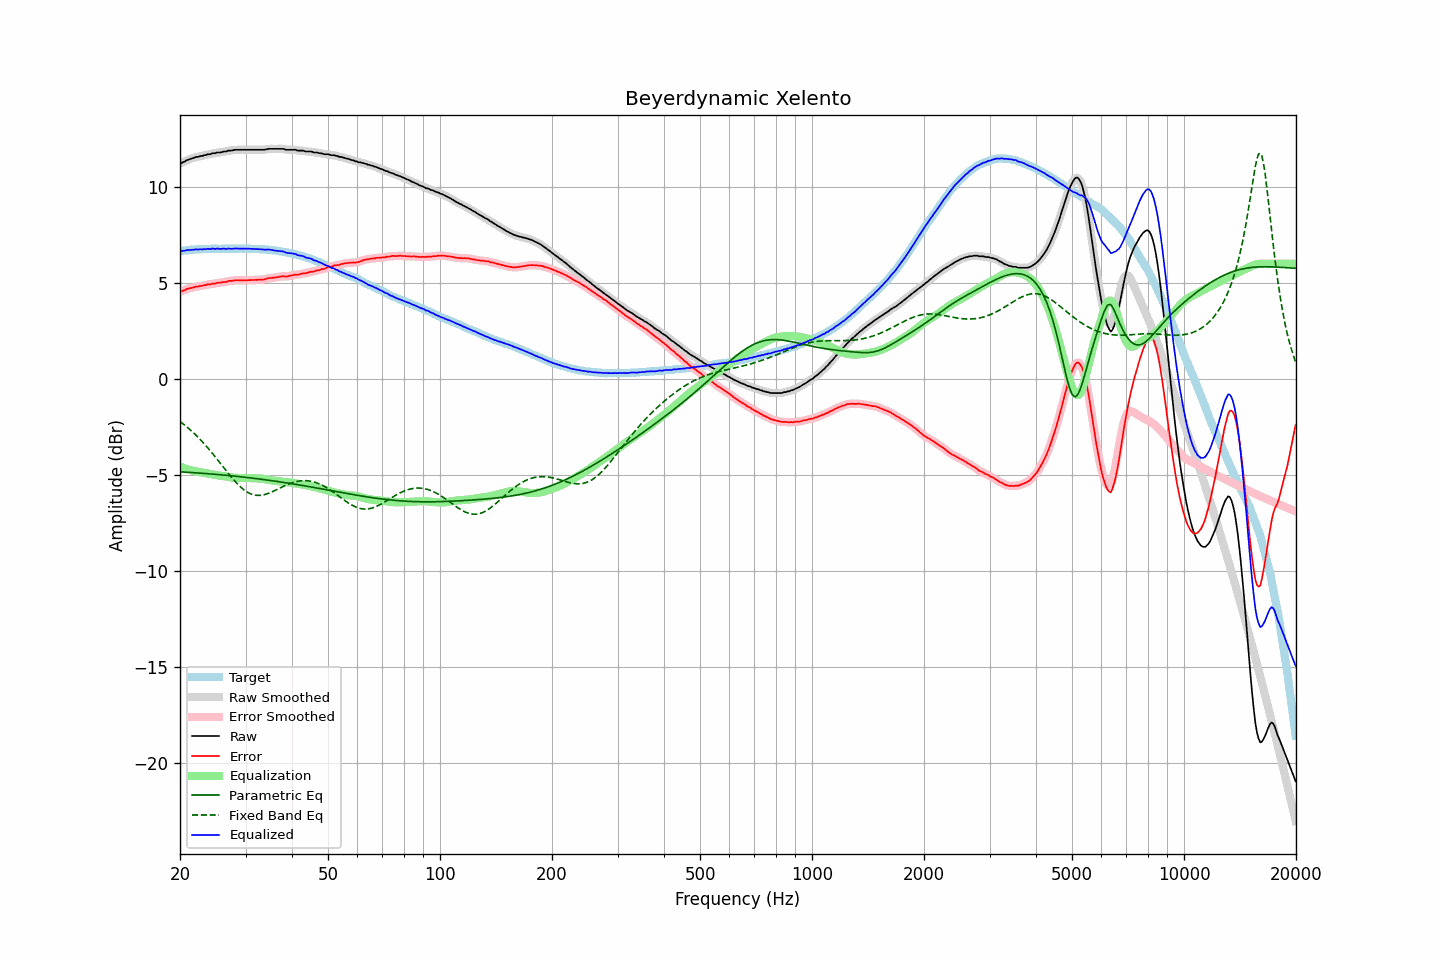

Values plotted in this chart, from the file beside it:
frequency, raw, error, smoothed, error_smoothed, equalization, parametric_eq, fixed_band_eq, equalized_raw, equalized_smoothed, target
20.00, 11.23, 4.57, 11.22, 4.55, -4.55, -4.82, -2.21, 6.68, 6.67, 6.67
20.20, 11.24, 4.57, 11.26, 4.58, -4.58, -4.83, -2.27, 6.66, 6.67, 6.68
20.40, 11.29, 4.61, 11.29, 4.61, -4.61, -4.83, -2.33, 6.68, 6.68, 6.69
20.61, 11.32, 4.63, 11.33, 4.64, -4.64, -4.84, -2.40, 6.68, 6.69, 6.70
20.81, 11.38, 4.69, 11.37, 4.68, -4.67, -4.84, -2.47, 6.71, 6.70, 6.70
21.02, 11.41, 4.71, 11.41, 4.70, -4.70, -4.85, -2.54, 6.71, 6.71, 6.70
21.23, 11.44, 4.73, 11.45, 4.73, -4.72, -4.86, -2.61, 6.72, 6.72, 6.71
21.44, 11.47, 4.74, 11.47, 4.74, -4.75, -4.86, -2.69, 6.73, 6.72, 6.73
21.66, 11.50, 4.77, 11.50, 4.77, -4.77, -4.87, -2.76, 6.73, 6.73, 6.73
21.87, 11.52, 4.78, 11.53, 4.79, -4.79, -4.87, -2.84, 6.74, 6.74, 6.74
22.09, 11.56, 4.82, 11.55, 4.81, -4.80, -4.88, -2.92, 6.76, 6.75, 6.74
22.31, 11.56, 4.81, 11.57, 4.82, -4.82, -4.88, -3.01, 6.74, 6.75, 6.75
22.54, 11.58, 4.83, 11.59, 4.83, -4.83, -4.89, -3.09, 6.75, 6.75, 6.75
22.76, 11.61, 4.85, 11.60, 4.85, -4.85, -4.90, -3.18, 6.76, 6.75, 6.76
22.99, 11.61, 4.85, 11.62, 4.86, -4.87, -4.90, -3.27, 6.74, 6.75, 6.76
23.22, 11.65, 4.89, 11.64, 4.88, -4.88, -4.91, -3.36, 6.77, 6.76, 6.76
23.45, 11.65, 4.88, 11.66, 4.90, -4.90, -4.91, -3.45, 6.76, 6.77, 6.77
23.69, 11.69, 4.92, 11.68, 4.92, -4.91, -4.92, -3.55, 6.78, 6.77, 6.77
23.92, 11.70, 4.94, 11.70, 4.93, -4.93, -4.93, -3.65, 6.77, 6.77, 6.77
24.16, 11.70, 4.93, 11.72, 4.95, -4.94, -4.93, -3.75, 6.76, 6.78, 6.78
24.40, 11.75, 4.97, 11.73, 4.95, -4.96, -4.94, -3.85, 6.79, 6.78, 6.78
24.65, 11.75, 4.97, 11.75, 4.97, -4.97, -4.95, -3.95, 6.78, 6.78, 6.78
24.89, 11.75, 4.97, 11.77, 4.99, -4.98, -4.96, -4.05, 6.77, 6.79, 6.78
25.14, 11.79, 5.01, 11.78, 5.00, -5.00, -4.96, -4.16, 6.80, 6.78, 6.78
25.39, 11.79, 5.01, 11.79, 5.01, -5.01, -4.97, -4.26, 6.78, 6.78, 6.78
25.65, 11.79, 5.01, 11.80, 5.02, -5.02, -4.98, -4.37, 6.77, 6.78, 6.78
25.91, 11.81, 5.03, 11.82, 5.03, -5.03, -4.99, -4.48, 6.78, 6.78, 6.78
26.16, 11.84, 5.05, 11.83, 5.04, -5.05, -4.99, -4.59, 6.79, 6.78, 6.79
26.43, 11.84, 5.06, 11.84, 5.06, -5.06, -5.00, -4.69, 6.78, 6.78, 6.79
26.69, 11.84, 5.06, 11.86, 5.08, -5.08, -5.01, -4.80, 6.77, 6.79, 6.79
26.96, 11.89, 5.11, 11.87, 5.09, -5.09, -5.02, -4.90, 6.80, 6.78, 6.78
27.23, 11.89, 5.11, 11.89, 5.11, -5.10, -5.02, -5.00, 6.79, 6.78, 6.78
27.50, 11.89, 5.11, 11.90, 5.12, -5.12, -5.03, -5.11, 6.78, 6.79, 6.78
27.77, 11.91, 5.12, 11.91, 5.13, -5.13, -5.04, -5.20, 6.79, 6.79, 6.79
28.05, 11.93, 5.14, 11.92, 5.14, -5.13, -5.05, -5.30, 6.80, 6.79, 6.79
28.33, 11.93, 5.15, 11.93, 5.14, -5.14, -5.06, -5.39, 6.79, 6.79, 6.79
28.62, 11.93, 5.15, 11.93, 5.15, -5.14, -5.07, -5.48, 6.79, 6.79, 6.79
28.90, 11.93, 5.14, 11.93, 5.14, -5.14, -5.08, -5.56, 6.79, 6.79, 6.79
29.19, 11.93, 5.14, 11.93, 5.14, -5.14, -5.09, -5.64, 6.79, 6.79, 6.79
29.48, 11.93, 5.14, 11.93, 5.14, -5.14, -5.09, -5.71, 6.79, 6.79, 6.79
29.78, 11.93, 5.14, 11.93, 5.14, -5.14, -5.10, -5.78, 6.79, 6.79, 6.79
30.08, 11.93, 5.14, 11.93, 5.14, -5.14, -5.11, -5.83, 6.79, 6.79, 6.80
30.38, 11.93, 5.15, 11.93, 5.14, -5.15, -5.12, -5.89, 6.79, 6.79, 6.78
30.68, 11.93, 5.15, 11.93, 5.15, -5.15, -5.13, -5.93, 6.78, 6.78, 6.78
30.99, 11.93, 5.15, 11.93, 5.15, -5.15, -5.14, -5.97, 6.78, 6.78, 6.78
31.30, 11.93, 5.15, 11.93, 5.16, -5.15, -5.15, -6.00, 6.78, 6.78, 6.78
31.61, 11.93, 5.16, 11.93, 5.16, -5.16, -5.16, -6.02, 6.77, 6.77, 6.78
31.93, 11.93, 5.17, 11.93, 5.16, -5.16, -5.17, -6.04, 6.77, 6.77, 6.76
32.24, 11.93, 5.16, 11.93, 5.17, -5.16, -5.18, -6.05, 6.77, 6.77, 6.77
32.57, 11.93, 5.17, 11.93, 5.17, -5.17, -5.19, -6.05, 6.76, 6.76, 6.76
32.89, 11.93, 5.18, 11.93, 5.17, -5.18, -5.21, -6.05, 6.76, 6.76, 6.76
33.22, 11.93, 5.18, 11.93, 5.18, -5.18, -5.22, -6.04, 6.75, 6.75, 6.75
33.55, 11.93, 5.18, 11.93, 5.18, -5.20, -5.23, -6.02, 6.74, 6.74, 6.75
33.89, 11.94, 5.19, 11.95, 5.20, -5.21, -5.24, -6.00, 6.73, 6.74, 6.75
34.23, 11.96, 5.23, 11.96, 5.22, -5.22, -5.25, -5.98, 6.74, 6.74, 6.73
34.57, 11.98, 5.25, 11.98, 5.24, -5.23, -5.26, -5.95, 6.75, 6.74, 6.73
34.92, 11.98, 5.26, 11.98, 5.26, -5.25, -5.27, -5.91, 6.73, 6.73, 6.72
35.27, 11.98, 5.26, 11.98, 5.27, -5.26, -5.28, -5.88, 6.72, 6.72, 6.73
35.62, 11.98, 5.28, 11.98, 5.27, -5.28, -5.30, -5.84, 6.70, 6.70, 6.70
35.97, 11.98, 5.28, 11.98, 5.29, -5.29, -5.31, -5.80, 6.69, 6.69, 6.70
... 635 more rows
